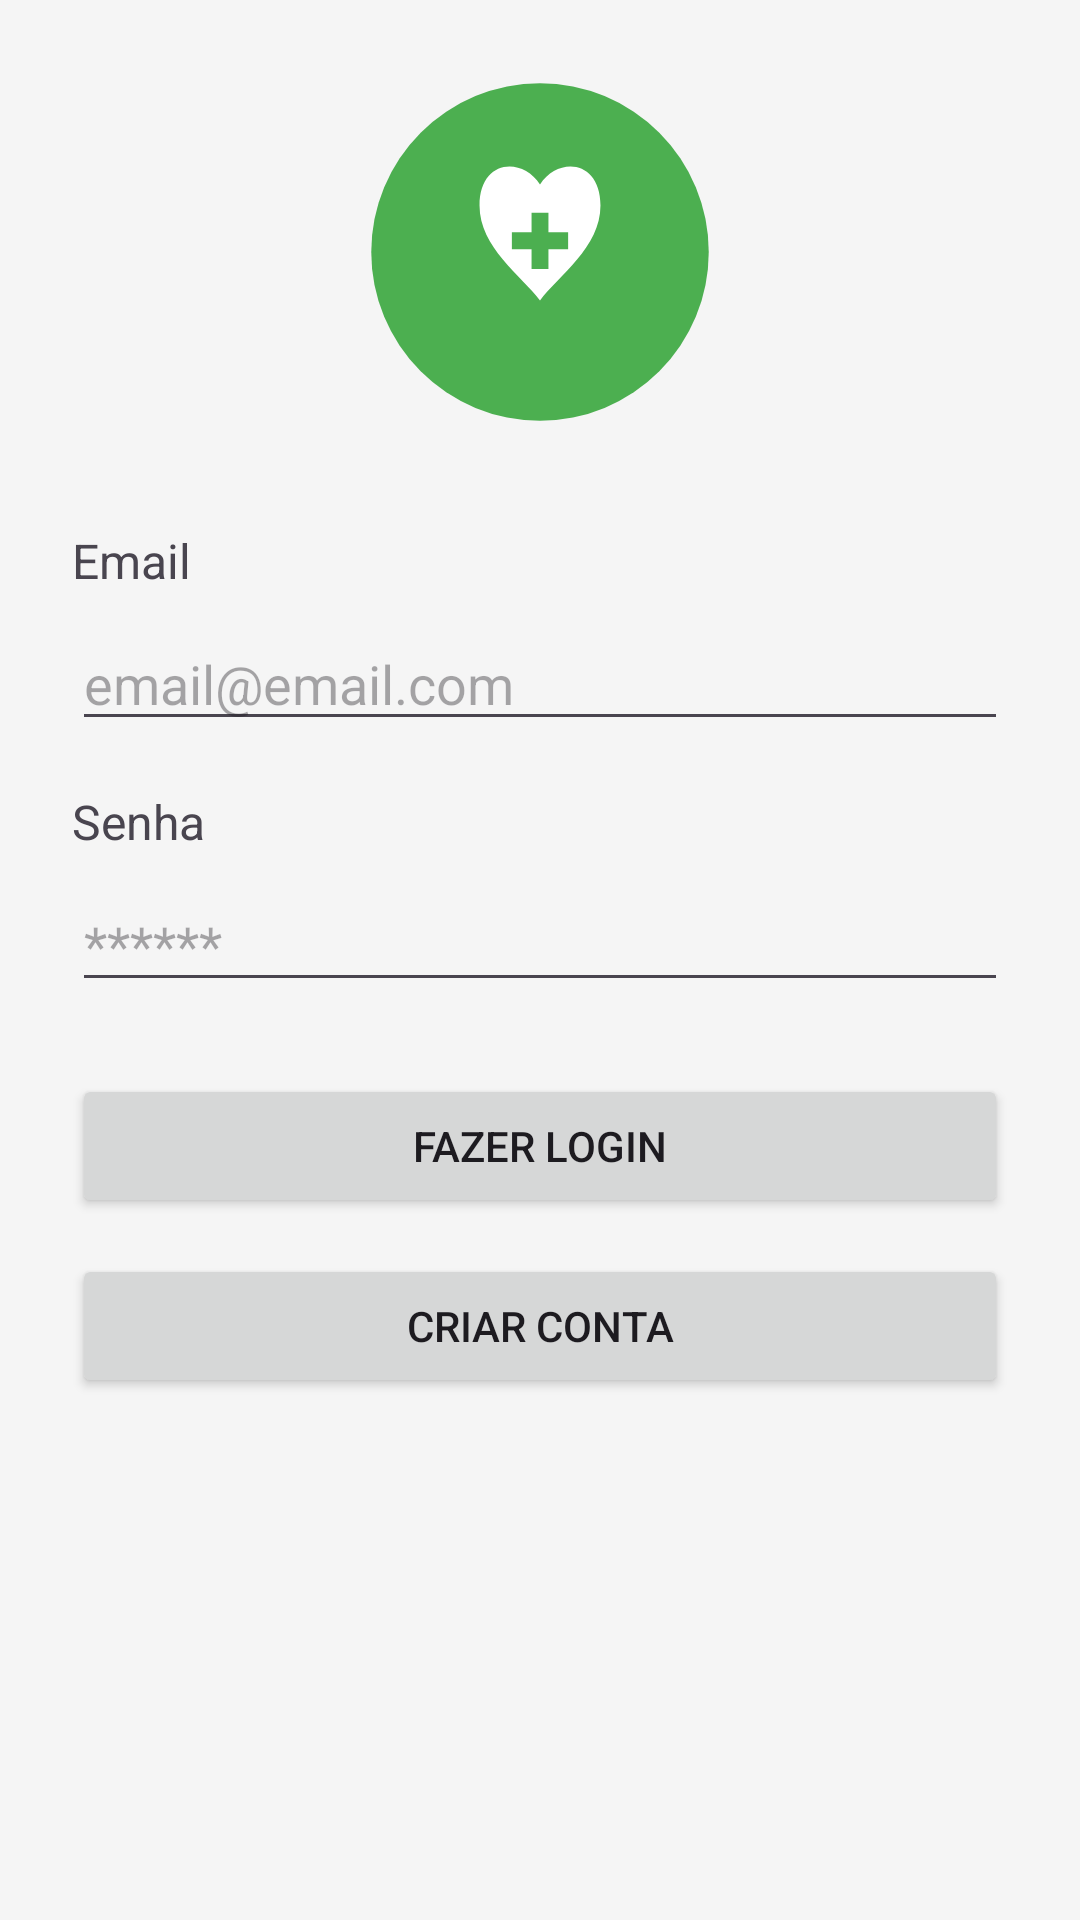

This screen was rendered from an Android layout file. Write that file and the resources it references.
<!-- AndroidManifest.xml: application theme Theme.CuidarMais -->
<!-- res/layout/fragment_login.xml -->
<?xml version="1.0" encoding="utf-8"?>
<androidx.constraintlayout.widget.ConstraintLayout xmlns:android="http://schemas.android.com/apk/res/android"
    xmlns:app="http://schemas.android.com/apk/res-auto"
    xmlns:tools="http://schemas.android.com/tools"
    android:layout_width="match_parent"
    android:layout_height="match_parent"
    android:padding="24dp"
    tools:context=".ui.fragments.LoginFragment">

    
    <ImageView
        android:id="@+id/imageView2"
        android:layout_width="120dp"
        android:layout_height="120dp"
        android:src="@drawable/icon"
        app:layout_constraintTop_toTopOf="parent"
        app:layout_constraintStart_toStartOf="parent"
        app:layout_constraintEnd_toEndOf="parent"/>

    
    <TextView
        android:id="@+id/label_email"
        android:layout_width="wrap_content"
        android:layout_height="wrap_content"
        android:text="Email"
        android:textSize="16sp"
        app:layout_constraintTop_toBottomOf="@id/imageView2"
        android:layout_marginTop="32dp"
        app:layout_constraintStart_toStartOf="parent"/>

    
    <EditText
        android:id="@+id/edit_email"
        android:layout_width="0dp"
        android:layout_height="wrap_content"
        android:hint="email@email.com"
        android:inputType="textEmailAddress"
        android:layout_marginTop="8dp"
        app:layout_constraintTop_toBottomOf="@id/label_email"
        app:layout_constraintStart_toStartOf="parent"
        app:layout_constraintEnd_toEndOf="parent"/>

    
    <TextView
        android:id="@+id/label_password"
        android:layout_width="wrap_content"
        android:layout_height="wrap_content"
        android:text="Senha"
        android:textSize="16sp"
        android:layout_marginTop="16dp"
        app:layout_constraintTop_toBottomOf="@id/edit_email"
        app:layout_constraintStart_toStartOf="parent"/>

    
    <EditText
        android:id="@+id/edit_password"
        android:layout_width="0dp"
        android:layout_height="wrap_content"
        android:inputType="textPassword"
        android:hint="******"
        android:layout_marginTop="8dp"
        app:layout_constraintTop_toBottomOf="@id/label_password"
        app:layout_constraintStart_toStartOf="parent"
        app:layout_constraintEnd_toEndOf="parent"/>

    
    <Button
        android:id="@+id/btn_login"
        android:layout_width="0dp"
        android:layout_height="wrap_content"
        android:text="Fazer Login"
        android:layout_marginTop="24dp"
        app:layout_constraintTop_toBottomOf="@id/edit_password"
        app:layout_constraintStart_toStartOf="parent"
        app:layout_constraintEnd_toEndOf="parent"/>

    
    <Button
        android:id="@+id/btn_new_user"
        android:layout_width="0dp"
        android:layout_height="wrap_content"
        android:text="Criar Conta"
        android:layout_marginTop="12dp"
        app:layout_constraintTop_toBottomOf="@id/btn_login"
        app:layout_constraintStart_toStartOf="parent"
        app:layout_constraintEnd_toEndOf="parent"/>

</androidx.constraintlayout.widget.ConstraintLayout>
<!-- resources referenced by this layout -->
<resources>
  <!-- drawable icon (drawable) -->
  <?xml version="1.0" encoding="utf-8"?>
  <vector xmlns:android="http://schemas.android.com/apk/res/android"
      android:width="512dp"
      android:height="512dp"
      android:viewportWidth="512"
      android:viewportHeight="512">
  
      
      <path
          android:fillColor="#4CAF50"
          android:pathData="M256,16
              a240,240 0 1,0 0,480
              a240,240 0 1,0 0,-480"/>
  
      
      <path
          android:fillColor="#FFFFFF"
          android:pathData="M256 160
              C230 120 170 125 170 190
              C170 250 230 290 256 325
              C282 290 342 250 342 190
              C342 125 282 120 256 160Z"/>
  
      
      <path
          android:fillColor="#4CAF50"
          android:pathData="M244,200 h24 v80 h-24 z"/>
  
      
      <path
          android:fillColor="#4CAF50"
          android:pathData="M216,228 h80 v24 h-80 z"/>
  
  </vector>
  <style name="Theme.CuidarMais" parent="Base.Theme.CuidarMais" />
  <style name="Base.Theme.CuidarMais" parent="Theme.Material3.DayNight.NoActionBar">
  
          
          <item name="colorPrimary">@color/primary</item>
          <item name="colorOnPrimary">@color/onPrimary</item>
          <item name="colorPrimaryContainer">@color/primaryContainer</item>
          <item name="colorOnPrimaryContainer">@color/onPrimaryContainer</item>
  
          
          <item name="colorSecondary">@color/secondary</item>
          <item name="colorOnSecondary">@color/onSecondary</item>
          <item name="colorSecondaryContainer">@color/secondaryContainer</item>
          <item name="colorOnSecondaryContainer">@color/onSecondaryContainer</item>
  
          
          <item name="android:colorBackground">@color/background</item>
          <item name="colorOnBackground">@color/onBackground</item>
  
          
          <item name="colorSurface">@color/surface</item>
          <item name="colorOnSurface">@color/onSurface</item>
  
          
          <item name="colorError">@color/error</item>
          <item name="colorOnError">@color/onError</item>
      </style>
  <color name="primary">#4CAF50</color>
  <color name="onPrimary">#FFFFFF</color>
  <color name="primaryContainer">#C8E6C9</color>
  <color name="onPrimaryContainer">#1B5E20</color>
  <color name="secondary">#536DFE</color>
  <color name="onSecondary">#FFFFFF</color>
  <color name="secondaryContainer">#E8EAF6</color>
  <color name="onSecondaryContainer">#1A237E</color>
  <color name="background">#F5F5F5</color>
  <color name="onBackground">#212121</color>
  <color name="surface">#FFFFFF</color>
  <color name="onSurface">#212121</color>
  <color name="error">#D32F2F</color>
  <color name="onError">#FFFFFF</color>
</resources>
